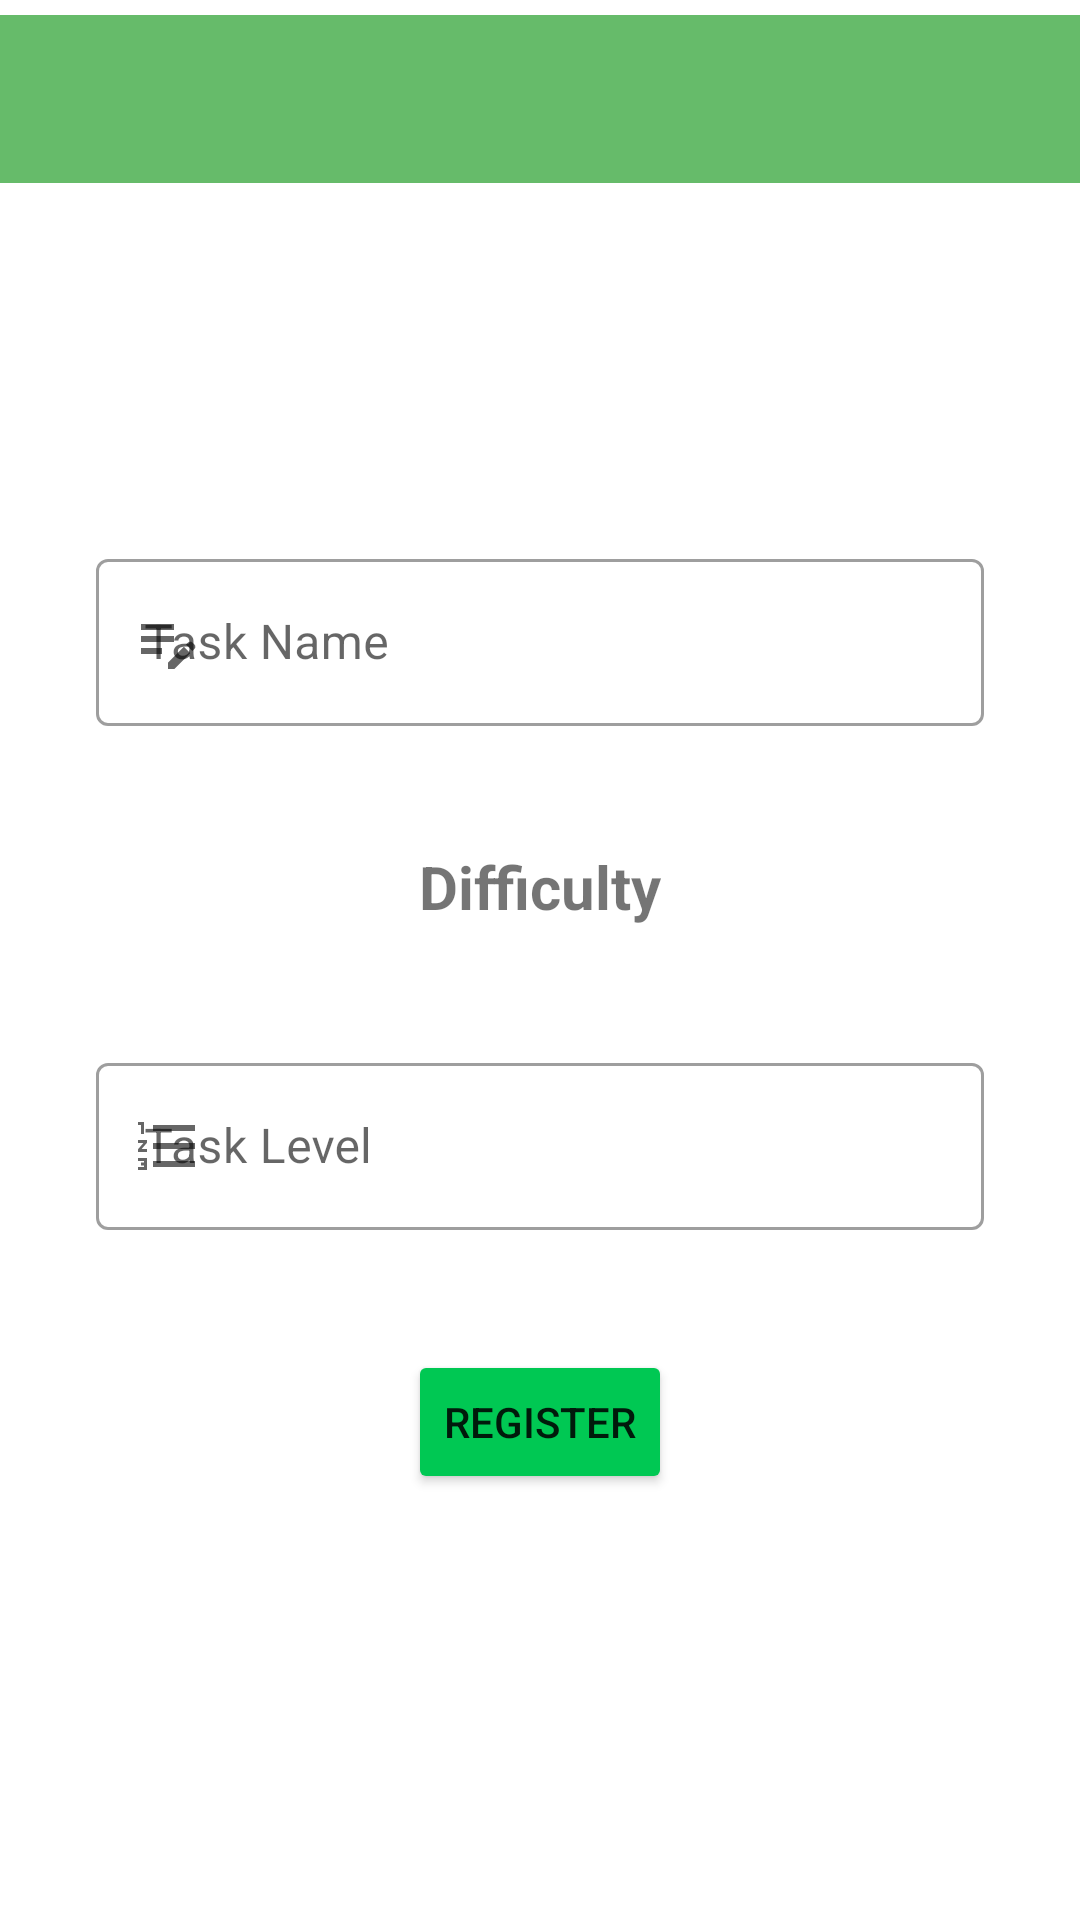

The Android layout XML behind this screen, and the referenced resources:
<!-- AndroidManifest.xml: application theme Theme.TaskShare -->
<!-- res/layout/fragment_task_registration.xml -->
<?xml version="1.0" encoding="utf-8"?>
<layout xmlns:android="http://schemas.android.com/apk/res/android"
    xmlns:app="http://schemas.android.com/apk/res-auto"
    xmlns:tools="http://schemas.android.com/tools">

    <data>

        <variable
            name="taskRegisterFragment"
            type="com.example.taskshare.fragment.TaskRegistrationFragment" />

        <variable
            name="taskRegisterToolbarTitle"
            type="String" />
    </data>


    <androidx.constraintlayout.widget.ConstraintLayout
        android:layout_width="match_parent"
        android:layout_height="match_parent"
        tools:context=".fragment.TaskRegistrationFragment">


        <androidx.appcompat.widget.Toolbar
            android:id="@+id/taskRegisterToolbar"
            android:layout_width="0dp"
            android:layout_height="wrap_content"
            android:layout_marginTop="5dp"
            android:background="@color/toolbarColor"
            android:minHeight="?attr/actionBarSize"
            android:theme="?attr/actionBarTheme"
            app:layout_constraintEnd_toEndOf="parent"
            app:layout_constraintStart_toStartOf="parent"
            app:layout_constraintTop_toTopOf="parent"
            app:title="@{taskRegisterToolbarTitle}" />

        <com.google.android.material.textfield.TextInputLayout
            android:id="@+id/textInputLayoutName"
            style="@style/Widget.MaterialComponents.TextInputLayout.OutlinedBox"
            app:startIconDrawable="@drawable/task_item"
            android:layout_width="0dp"
            android:layout_height="wrap_content"
            android:layout_marginStart="32dp"
            android:layout_marginTop="120dp"
            android:layout_marginEnd="32dp"
            app:layout_constraintEnd_toEndOf="parent"
            app:layout_constraintStart_toStartOf="parent"
            app:layout_constraintTop_toBottomOf="@+id/taskRegisterToolbar">

            <com.google.android.material.textfield.TextInputEditText
                android:id="@+id/editTextTaskName"
                android:layout_width="match_parent"
                android:layout_height="wrap_content"
                android:hint="Task Name" />
        </com.google.android.material.textfield.TextInputLayout>

        <TextView
            android:id="@+id/textViewTaskLevel"
            android:layout_width="wrap_content"
            android:layout_height="wrap_content"
            android:layout_marginTop="40dp"
            android:text="Difficulty"
            android:textSize="20sp"
            android:textStyle="bold"
            app:layout_constraintEnd_toEndOf="parent"
            app:layout_constraintHorizontal_bias="0.5"
            app:layout_constraintStart_toStartOf="parent"
            app:layout_constraintTop_toBottomOf="@+id/textInputLayoutName" />

        <Button
            android:id="@+id/buttonTaskRegister"
            android:layout_width="wrap_content"
            android:layout_height="wrap_content"
            android:layout_marginTop="40dp"
            android:backgroundTint="@color/buttonColor"
            android:onClick="@{() -> taskRegisterFragment.buttonClickRegisterTask(editTextTaskName.getText().toString(),String.valueOf(editTextTaskLevel.getText()))}"
            android:text="Register"
            app:layout_constraintEnd_toEndOf="parent"
            app:layout_constraintHorizontal_bias="0.5"
            app:layout_constraintStart_toStartOf="parent"
            app:layout_constraintTop_toBottomOf="@+id/textInputLayoutLevel" />

        <com.google.android.material.textfield.TextInputLayout
            android:id="@+id/textInputLayoutLevel"
            style="@style/Widget.MaterialComponents.TextInputLayout.OutlinedBox"
            app:startIconDrawable="@drawable/number_item"
            android:layout_width="0dp"
            android:layout_height="wrap_content"
            android:layout_marginStart="32dp"
            android:layout_marginTop="40dp"
            android:layout_marginEnd="32dp"
            app:layout_constraintEnd_toEndOf="parent"
            app:layout_constraintStart_toStartOf="parent"
            app:layout_constraintTop_toBottomOf="@+id/textViewTaskLevel">

            <EditText
                android:id="@+id/editTextTaskLevel"
                android:layout_width="match_parent"
                android:layout_height="match_parent"
                android:ems="10"
                android:hint="Task Level"
                android:inputType="number"
                tools:ignore="SpeakableTextPresentCheck" />
        </com.google.android.material.textfield.TextInputLayout>

    </androidx.constraintlayout.widget.ConstraintLayout>


</layout>
<!-- resources referenced by this layout -->
<resources>
  <color name="buttonColor">#00c853</color>
  <color name="toolbarColor">#66bb6a</color>
  <!-- drawable number_item (drawable) -->
  <vector android:height="24dp" android:tint="#00FFFF"
      android:viewportHeight="24" android:viewportWidth="24"
      android:width="24dp" xmlns:android="http://schemas.android.com/apk/res/android">
      <path android:fillColor="@android:color/white" android:pathData="M2,17h2v0.5L3,17.5v1h1v0.5L2,19v1h3v-4L2,16v1zM3,8h1L4,4L2,4v1h1v3zM2,11h1.8L2,13.1v0.9h3v-1L3.2,13L5,10.9L5,10L2,10v1zM7,5v2h14L21,5L7,5zM7,19h14v-2L7,17v2zM7,13h14v-2L7,11v2z"/>
  </vector>
  <!-- drawable task_item (drawable) -->
  <vector android:height="24dp" android:tint="#98ee99"
      android:viewportHeight="24" android:viewportWidth="24"
      android:width="24dp" xmlns:android="http://schemas.android.com/apk/res/android">
      <path android:fillColor="@android:color/white" android:pathData="M3,10h11v2H3V10zM3,8h11V6H3V8zM3,16h7v-2H3V16zM18.01,12.87l0.71,-0.71c0.39,-0.39 1.02,-0.39 1.41,0l0.71,0.71c0.39,0.39 0.39,1.02 0,1.41l-0.71,0.71L18.01,12.87zM17.3,13.58l-5.3,5.3V21h2.12l5.3,-5.3L17.3,13.58z"/>
  </vector>
  <style name="Theme.TaskShare" parent="Theme.MaterialComponents.DayNight.DarkActionBar">
          
          <item name="colorPrimary">@color/toolbarColor</item>
          <item name="colorPrimaryVariant">@color/toolbarColor</item>
          <item name="colorOnPrimary">@color/white</item>
          
          <item name="colorSecondary">@color/teal_200</item>
          <item name="colorSecondaryVariant">@color/teal_700</item>
          <item name="colorOnSecondary">@color/black</item>
          
          <item name="android:statusBarColor" tools:targetApi="l">?attr/colorPrimaryVariant</item>
          
          <item name="windowNoTitle">true</item>
          <item name="windowActionBar">false</item>
      </style>
  <color name="white">#FFFFFFFF</color>
  <color name="teal_200">#FF03DAC5</color>
  <color name="teal_700">#FF018786</color>
  <color name="black">#FF000000</color>
</resources>
